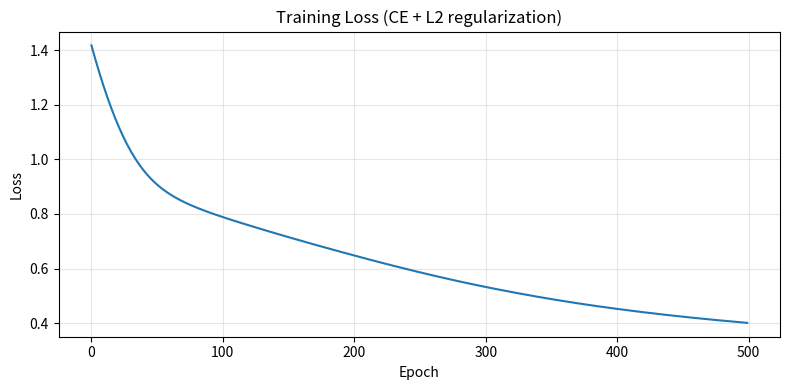

The matplotlib source for this figure:
"""
Putting It All Together

Complete worked example: train a classifier on the spiral dataset using
all mathematical concepts from the course:
- He initialization, batched linear layers (Lesson 01)
- ReLU gradients (Lesson 02)
- Backpropagation (Lesson 03)
- Adam optimizer with bias correction (Lesson 05)
- Softmax cross-entropy loss (Lessons 07, 08)
- L2 regularization as MAP (Lesson 07)
- Numerically stable softmax (Lesson 10)

Dependencies: numpy, matplotlib
"""

import numpy as np
import matplotlib.pyplot as plt


def generate_spiral(N=200, K=3):
    """Generate K-class spiral dataset."""
    X = np.zeros((N * K, 2))
    y = np.zeros(N * K, dtype=int)
    for k in range(K):
        ix = range(N * k, N * (k + 1))
        r = np.linspace(0.0, 1, N)
        t = np.linspace(k * 4, (k + 1) * 4, N) + np.random.randn(N) * 0.2
        X[ix] = np.c_[r * np.sin(t), r * np.cos(t)]
        y[ix] = k
    Y = np.zeros((N * K, K))
    Y[np.arange(N * K), y] = 1
    return X, y, Y


def stable_softmax(z):
    e = np.exp(z - z.max(axis=-1, keepdims=True))
    return e / e.sum(axis=-1, keepdims=True)


def train_classifier():
    """Train a 2-layer classifier on the spiral dataset."""
    print("=" * 60)
    print("SPIRAL DATASET CLASSIFIER")
    print("=" * 60)

    np.random.seed(42)
    X, y, Y = generate_spiral()
    N, K = X.shape[0], Y.shape[1]
    n_in, n_h, n_out = 2, 100, K

    # He initialization (Lesson 01)
    W1 = np.random.randn(n_h, n_in) * np.sqrt(2.0 / n_in)
    b1 = np.zeros(n_h)
    W2 = np.random.randn(n_out, n_h) * np.sqrt(2.0 / n_h)
    b2 = np.zeros(n_out)

    # Adam state
    params = [W1, b1, W2, b2]
    m = [np.zeros_like(p) for p in params]
    v = [np.zeros_like(p) for p in params]
    lr, beta1, beta2, eps, reg = 0.001, 0.9, 0.999, 1e-8, 1e-3

    losses = []
    for epoch in range(1, 501):
        # Forward (Lessons 01, 02, 10)
        z1 = X @ W1.T + b1
        a1 = np.maximum(z1, 0)  # ReLU
        z2 = a1 @ W2.T + b2
        probs = stable_softmax(z2)

        # Loss (Lessons 07, 08): CE + L2
        ce = -np.sum(Y * np.log(probs + 1e-10)) / N
        loss = ce + 0.5 * reg * (np.sum(W1**2) + np.sum(W2**2))
        losses.append(loss)

        # Backward (Lesson 03)
        dz2 = (probs - Y) / N
        dW2 = dz2.T @ a1 + reg * W2
        db2 = dz2.sum(axis=0)
        da1 = dz2 @ W2
        dz1 = da1 * (z1 > 0)
        dW1 = dz1.T @ X + reg * W1
        db1 = dz1.sum(axis=0)
        grads = [dW1, db1, dW2, db2]

        # Adam update (Lesson 05)
        for i in range(4):
            m[i] = beta1 * m[i] + (1 - beta1) * grads[i]
            v[i] = beta2 * v[i] + (1 - beta2) * grads[i]**2
            mh = m[i] / (1 - beta1**epoch)
            vh = v[i] / (1 - beta2**epoch)
            params[i] = params[i] - lr * mh / (np.sqrt(vh) + eps)
        W1, b1, W2, b2 = params

        if epoch % 100 == 0:
            acc = np.mean(np.argmax(probs, axis=1) == y)
            print(f"  Epoch {epoch:3d}: loss={loss:.4f}, acc={acc:.3f}")

    # Final accuracy
    z1 = X @ W1.T + b1
    a1 = np.maximum(z1, 0)
    z2 = a1 @ W2.T + b2
    probs = stable_softmax(z2)
    acc = np.mean(np.argmax(probs, axis=1) == y)
    print(f"\nFinal accuracy: {acc:.3f}")

    # Save loss curve
    fig, ax = plt.subplots(figsize=(8, 4))
    ax.plot(losses)
    ax.set_xlabel('Epoch')
    ax.set_ylabel('Loss')
    ax.set_title('Training Loss (CE + L2 regularization)')
    ax.grid(True, alpha=0.3)
    plt.tight_layout()
    plt.savefig('spiral_training.png', dpi=100)
    plt.close()
    print("Saved spiral_training.png")


if __name__ == "__main__":
    train_classifier()
